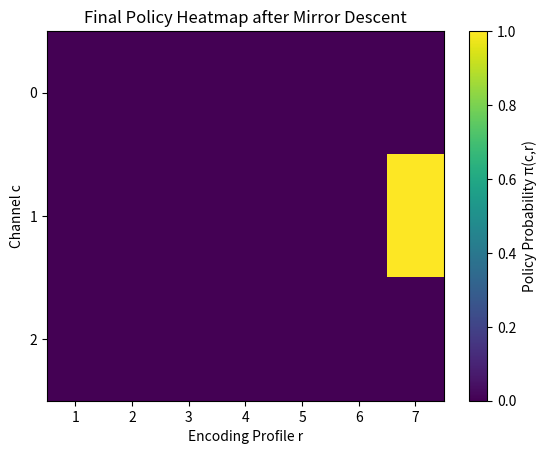

The script that saved this image:
import numpy as np
import matplotlib.pyplot as plt

# ---------- 1. Problem dimensions ----------
C = 2                       # channels 0=local, 1/2 = wireless
rates = np.arange(1, 8)     # r = 1..7
actions = [(c, r) for c in range(C + 1) for r in rates]
A = len(actions)

# ---------- 2. Physical & QoE parameters ----------
g_r = np.array([0.25, 0.35, 0.45, 0.55, 0.65, 0.75, 0.85])
Q_r = np.array([32, 34, 36, 38, 40, 42, 44], dtype=float)

f_VR = 3e9
f_ED = 15e9
rho = 200
kappa = 5e-12
eps_tx = 1e-9
eps_rx = 1e-9

# Objective weights
w_L, w_E, w_Q = 1.0, 1e9, 0.5

# Channel-specific throughput parameters (log-normal)
# channel 1: better, channel 2: worse
uplink_mu = [None, np.log(40e6), np.log(20e6)]
uplink_sigma = [None, 0.25, 0.35]
down_mu = [None, np.log(50e6), np.log(25e6)]
down_sigma = [None, 0.25, 0.35]

# ---------- 3. Helper functions ----------
def latency_energy(c, r_idx, S0, Uc=None, Dc=None):
    g = 1 + g_r[r_idx]
    S = g * S0
    if c == 0:
        L = rho * S / f_VR
        E = kappa * f_VR**2 * rho * S
    else:
        L = S / Uc + rho * S / f_ED + S / Dc
        E = eps_tx * S / Uc + eps_rx * S / Dc
    return L, E

def project_simplex(v):
    u = np.sort(v)[::-1]
    cssv = np.cumsum(u) - 1
    ind = np.arange(len(u)) + 1
    rho_idx = ind[u - cssv / ind > 0][-1]
    theta = cssv[rho_idx - 1] / rho_idx
    return np.maximum(v - theta, 0)

# ---------- 4. Online Mirror Descent ----------
T = 4000
eta0 = 0.25
pi = np.full(A, 1 / A)

rng = np.random.default_rng(7)

for t in range(1, T + 1):
    S0 = rng.lognormal(mean=np.log(2e6), sigma=0.5)

    U = np.array([rng.lognormal(uplink_mu[c], uplink_sigma[c]) for c in range(1, C+1)])
    D = np.array([rng.lognormal(down_mu[c], down_sigma[c]) for c in range(1, C+1)])

    z = np.zeros(A)
    for idx, (c, r) in enumerate(actions):
        r_idx = r - 1
        if c == 0:
            L, E = latency_energy(0, r_idx, S0)
        else:
            L, E = latency_energy(c, r_idx, S0, Uc=U[c-1], Dc=D[c-1])
        z[idx] = w_L * L + w_E * E - w_Q * Q_r[r_idx]

    eta = eta0 / np.sqrt(t)
    pi = project_simplex(pi - eta * z)

# ---------- 5. Heatmap of final policy ----------
pi_matrix = pi.reshape((C + 1, 7))

plt.figure()
plt.imshow(pi_matrix, aspect='auto', cmap='viridis')
plt.colorbar(label='Policy Probability π(c,r)')
plt.xlabel('Encoding Profile r')
plt.ylabel('Channel c')
plt.title('Final Policy Heatmap after Mirror Descent')
plt.xticks(np.arange(7), rates)
plt.yticks(np.arange(C + 1), [str(c) for c in range(C + 1)])
plt.show()
